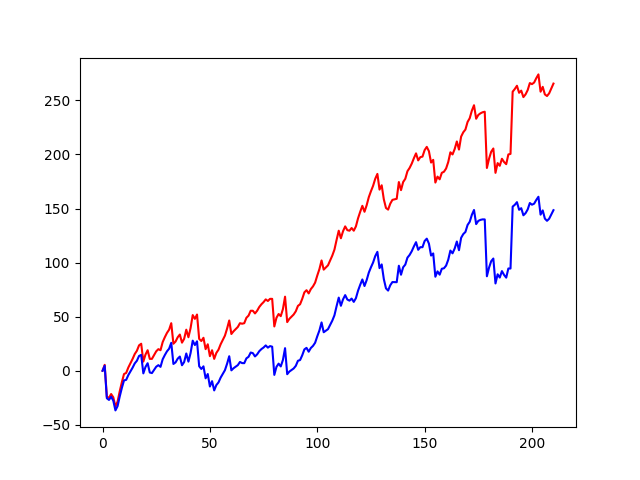

Data behind this chart, as committed beside it:
, ms, open, close, high, low, vol_coin, volume, direction, middle, x, sma, bbu, bbd, high_sma, low_sma, long_price, short_price, close_long_price, close_short_price
0, 2025-06-17 14:15:00, 2768, 2770, 2770, 2768, 0, 558, 1, 2770, 63, 2759, 2786, 2731, 2771, 2768, 2770, 2770, 2770, 2770
1, 2025-06-17 14:20:00, 2770, 2770, 2771, 2770, 0, 512, 1, 2770, 64, 2759, 2786, 2732, 2771, 2768, 2770, 2770, 2770, 2770
2, 2025-06-17 14:25:00, 2770, 2771, 2771, 2770, 0, 1598, 1, 2770, 65, 2759, 2787, 2732, 2771, 2768, 2771, 2771, 2771, 2771
3, 2025-06-17 14:30:00, 2771, 2770, 2772, 2769, 0, 3110, -1, 2770, 66, 2760, 2787, 2733, 2772, 2769, 2770, 2770, 2770, 2770
4, 2025-06-17 14:35:00, 2770, 2768, 2770, 2766, 0, 3027, -1, 2768, 67, 2760, 2787, 2734, 2772, 2769, 2768, 2768, 2768, 2768
5, 2025-06-17 14:40:00, 2768, 2766, 2768, 2765, 0, 5589, -1, 2767, 68, 2761, 2786, 2735, 2772, 2769, 2766, 2766, 2766, 2766
6, 2025-06-17 14:45:00, 2767, 2767, 2768, 2766, 0, 361, 1, 2767, 69, 2761, 2786, 2736, 2772, 2769, 2767, 2767, 2767, 2767
7, 2025-06-17 14:50:00, 2768, 2768, 2768, 2766, 0, 1334, 1, 2768, 70, 2762, 2786, 2738, 2772, 2769, 2768, 2768, 2768, 2768
8, 2025-06-17 14:55:00, 2768, 2766, 2768, 2766, 0, 1215, -1, 2767, 71, 2762, 2785, 2739, 2772, 2769, 2766, 2766, 2766, 2766
9, 2025-06-17 15:00:00, 2766, 2770, 2770, 2766, 0, 3136, 1, 2768, 72, 2763, 2785, 2740, 2772, 2769, 2770, 2770, 2770, 2770
10, 2025-06-17 15:05:00, 2770, 2773, 2774, 2769, 0, 4046, 1, 2771, 73, 2763, 2784, 2742, 2772, 2769, 2773, 2773, 2773, 2773
11, 2025-06-17 15:10:00, 2773, 2772, 2773, 2771, 0, 2270, -1, 2772, 74, 2764, 2783, 2744, 2772, 2769, 2772, 2772, 2772, 2772
12, 2025-06-17 15:15:00, 2772, 2773, 2776, 2772, 0, 3613, 1, 2774, 75, 2764, 2782, 2746, 2772, 2769, 2773, 2773, 2773, 2773
13, 2025-06-17 15:20:00, 2772, 2773, 2773, 2772, 0, 1399, 1, 2772, 76, 2765, 2781, 2748, 2772, 2769, 2773, 2773, 2773, 2773
14, 2025-06-17 15:25:00, 2772, 2774, 2774, 2772, 0, 1649, 1, 2774, 77, 2765, 2781, 2750, 2771, 2769, 2774, 2774, 2774, 2774
15, 2025-06-17 15:30:00, 2774, 2772, 2775, 2771, 0, 1946, -1, 2773, 78, 2766, 2781, 2750, 2772, 2769, 2772, 2772, 2772, 2772
16, 2025-06-17 15:35:00, 2771, 2772, 2772, 2770, 0, 1014, 1, 2771, 79, 2766, 2781, 2751, 2771, 2769, 2772, 2772, 2772, 2772
17, 2025-06-17 15:40:00, 2772, 2771, 2772, 2769, 0, 1094, -1, 2770, 80, 2766, 2781, 2751, 2771, 2769, 2771, 2771, 2771, 2771
18, 2025-06-17 15:45:00, 2771, 2770, 2772, 2770, 0, 526, -1, 2771, 81, 2766, 2781, 2752, 2771, 2769, 2770, 2770, 2770, 2770
19, 2025-06-17 15:50:00, 2770, 2772, 2772, 2770, 0, 605, 1, 2770, 82, 2767, 2781, 2752, 2771, 2769, 2772, 2772, 2772, 2772
20, 2025-06-17 15:55:00, 2771, 2772, 2772, 2770, 0, 915, 1, 2772, 83, 2767, 2781, 2753, 2771, 2769, 2772, 2772, 2772, 2772
21, 2025-06-17 16:00:00, 2773, 2771, 2774, 2771, 0, 3096, -1, 2772, 84, 2767, 2781, 2753, 2771, 2769, 2771, 2771, 2771, 2771
22, 2025-06-17 16:05:00, 2772, 2774, 2775, 2771, 0, 3005, 1, 2773, 85, 2767, 2781, 2753, 2772, 2769, 2774, 2774, 2774, 2774
23, 2025-06-17 16:10:00, 2774, 2778, 2778, 2774, 0, 7928, 1, 2776, 86, 2768, 2781, 2754, 2772, 2769, 2778, 2778, 2778, 2778
24, 2025-06-17 16:15:00, 2778, 2776, 2779, 2776, 0, 6240, -1, 2777, 87, 2768, 2782, 2754, 2772, 2770, 2776, 2776, 2776, 2776
25, 2025-06-17 16:20:00, 2776, 2774, 2778, 2774, 0, 2302, -1, 2776, 88, 2768, 2782, 2754, 2772, 2770, 2774, 2774, 2774, 2774
26, 2025-06-17 16:25:00, 2775, 2776, 2777, 2774, 0, 735, 1, 2776, 89, 2768, 2782, 2755, 2773, 2770, 2776, 2776, 2776, 2776
27, 2025-06-17 16:30:00, 2776, 2777, 2778, 2774, 0, 789, 1, 2776, 90, 2769, 2782, 2755, 2773, 2770, 2777, 2777, 2777, 2777
28, 2025-06-17 16:35:00, 2777, 2778, 2780, 2776, 0, 2919, 1, 2778, 91, 2769, 2782, 2756, 2773, 2770, 2778, 2778, 2778, 2778
29, 2025-06-17 16:40:00, 2780, 2783, 2783, 2779, 0, 6977, 1, 2781, 92, 2769, 2783, 2756, 2774, 2771, 2783, 2783, 2783, 2783
30, 2025-06-17 16:45:00, 2783, 2785, 2786, 2782, 0, 7441, 1, 2784, 93, 2770, 2783, 2756, 2774, 2771, 2785, 2785, 2785, 2785
31, 2025-06-17 16:50:00, 2785, 2786, 2788, 2784, 0, 11884, 1, 2786, 94, 2770, 2784, 2757, 2775, 2772, 2786, 2786, 2786, 2786
32, 2025-06-17 16:55:00, 2786, 2790, 2790, 2786, 0, 7033, 1, 2788, 95, 2771, 2785, 2757, 2776, 2773, 2790, 2790, 2790, 2790
33, 2025-06-17 17:00:00, 2790, 2788, 2793, 2787, 0, 11295, -1, 2790, 96, 2771, 2786, 2757, 2777, 2774, 2788, 2788, 2788, 2788
34, 2025-06-17 17:05:00, 2788, 2788, 2790, 2788, 0, 4421, 1, 2789, 97, 2772, 2787, 2757, 2778, 2775, 2788, 2788, 2788, 2788
35, 2025-06-17 17:10:00, 2788, 2790, 2790, 2786, 0, 9029, 1, 2788, 98, 2772, 2788, 2757, 2779, 2775, 2790, 2790, 2790, 2790
36, 2025-06-17 17:15:00, 2790, 2790, 2792, 2790, 0, 4350, 1, 2790, 99, 2773, 2789, 2757, 2779, 2776, 2790, 2790, 2790, 2790
37, 2025-06-17 17:20:00, 2790, 2790, 2792, 2790, 0, 2494, -1, 2790, 100, 2773, 2790, 2757, 2780, 2777, 2790, 2790, 2790, 2790
38, 2025-06-17 17:25:00, 2790, 2789, 2791, 2788, 0, 3616, -1, 2790, 101, 2774, 2791, 2756, 2781, 2777, 2789, 2789, 2789, 2789
39, 2025-06-17 17:30:00, 2789, 2790, 2790, 2788, 0, 2278, 1, 2789, 102, 2774, 2791, 2756, 2781, 2778, 2790, 2790, 2790, 2790
40, 2025-06-17 17:35:00, 2790, 2788, 2790, 2787, 0, 2643, -1, 2788, 103, 2774, 2792, 2757, 2782, 2779, 2788, 2788, 2788, 2788
41, 2025-06-17 17:40:00, 2788, 2791, 2791, 2788, 0, 4449, 1, 2790, 104, 2775, 2793, 2757, 2782, 2779, 2791, 2791, 2791, 2791
42, 2025-06-17 17:45:00, 2791, 2792, 2794, 2790, 0, 4637, 1, 2792, 105, 2775, 2794, 2757, 2783, 2780, 2792, 2792, 2792, 2792
43, 2025-06-17 17:50:00, 2792, 2794, 2796, 2792, 0, 6356, 1, 2794, 106, 2776, 2795, 2756, 2784, 2781, 2794, 2794, 2794, 2794
44, 2025-06-17 17:55:00, 2794, 2794, 2796, 2792, 0, 12411, 1, 2794, 107, 2776, 2796, 2756, 2785, 2782, 2794, 2794, 2794, 2794
45, 2025-06-17 18:00:00, 2793, 2791, 2794, 2790, 0, 2765, -1, 2792, 108, 2776, 2797, 2756, 2786, 2783, 2791, 2791, 2791, 2791
46, 2025-06-17 18:05:00, 2791, 2794, 2794, 2790, 0, 3604, 1, 2792, 109, 2777, 2798, 2756, 2787, 2783, 2794, 2794, 2794, 2794
47, 2025-06-17 18:10:00, 2794, 2794, 2794, 2792, 0, 1664, -1, 2793, 110, 2777, 2799, 2756, 2788, 2784, 2794, 2794, 2794, 2794
48, 2025-06-17 18:15:00, 2794, 2790, 2794, 2790, 0, 2880, -1, 2792, 111, 2777, 2799, 2756, 2788, 2785, 2790, 2790, 2790, 2790
49, 2025-06-17 18:20:00, 2790, 2792, 2793, 2790, 0, 1392, 1, 2792, 112, 2778, 2800, 2755, 2789, 2786, 2792, 2792, 2792, 2792
50, 2025-06-17 18:25:00, 2792, 2792, 2793, 2791, 0, 1367, 1, 2792, 113, 2778, 2801, 2755, 2789, 2786, 2792, 2792, 2792, 2792
51, 2025-06-17 18:30:00, 2792, 2793, 2794, 2792, 0, 3368, 1, 2793, 114, 2778, 2801, 2755, 2790, 2787, 2793, 2793, 2793, 2793
52, 2025-06-17 18:35:00, 2793, 2792, 2794, 2792, 0, 3704, -1, 2793, 115, 2779, 2802, 2755, 2791, 2787, 2792, 2792, 2792, 2792
53, 2025-06-17 18:40:00, 2792, 2792, 2794, 2792, 0, 3190, 1, 2793, 116, 2779, 2802, 2755, 2791, 2788, 2792, 2792, 2792, 2792
54, 2025-06-17 18:45:00, 2793, 2794, 2796, 2792, 0, 4060, 1, 2794, 117, 2779, 2803, 2755, 2792, 2789, 2794, 2794, 2794, 2794
55, 2025-06-17 19:05:00, 2796, 2796, 2798, 2794, 0, 5670, 1, 2796, 118, 2780, 2804, 2756, 2793, 2789, 2796, 2796, 2796, 2796
56, 2025-06-17 19:10:00, 2796, 2800, 2800, 2796, 0, 5730, 1, 2798, 119, 2780, 2805, 2755, 2793, 2790, 2800, 2800, 2800, 2800
57, 2025-06-17 19:15:00, 2800, 2800, 2801, 2798, 0, 6677, 1, 2800, 120, 2781, 2806, 2755, 2794, 2790, 2800, 2800, 2800, 2800
58, 2025-06-17 19:20:00, 2800, 2800, 2801, 2800, 0, 3312, -1, 2800, 121, 2781, 2807, 2756, 2794, 2791, 2800, 2800, 2800, 2800
59, 2025-06-17 19:25:00, 2800, 2800, 2800, 2800, 0, 2202, 1, 2800, 122, 2782, 2808, 2756, 2794, 2791, 2800, 2800, 2800, 2800
... 3,824 more rows
